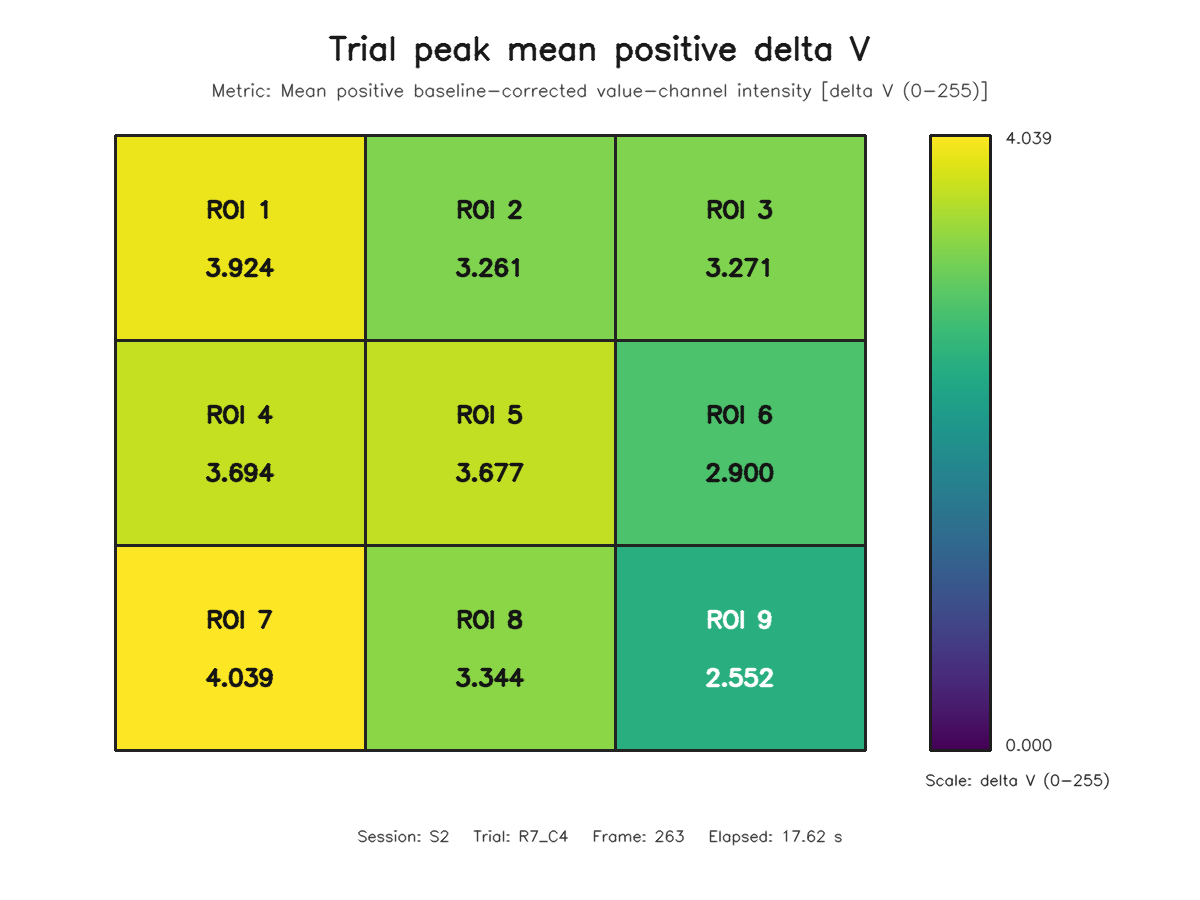

The file beside this chart, header and first rows:
roi, row, column, value
1, 1, 1, 3.924
2, 1, 2, 3.261
3, 1, 3, 3.271
4, 2, 1, 3.694
5, 2, 2, 3.677
6, 2, 3, 2.9
7, 3, 1, 4.039
8, 3, 2, 3.344
9, 3, 3, 2.552
